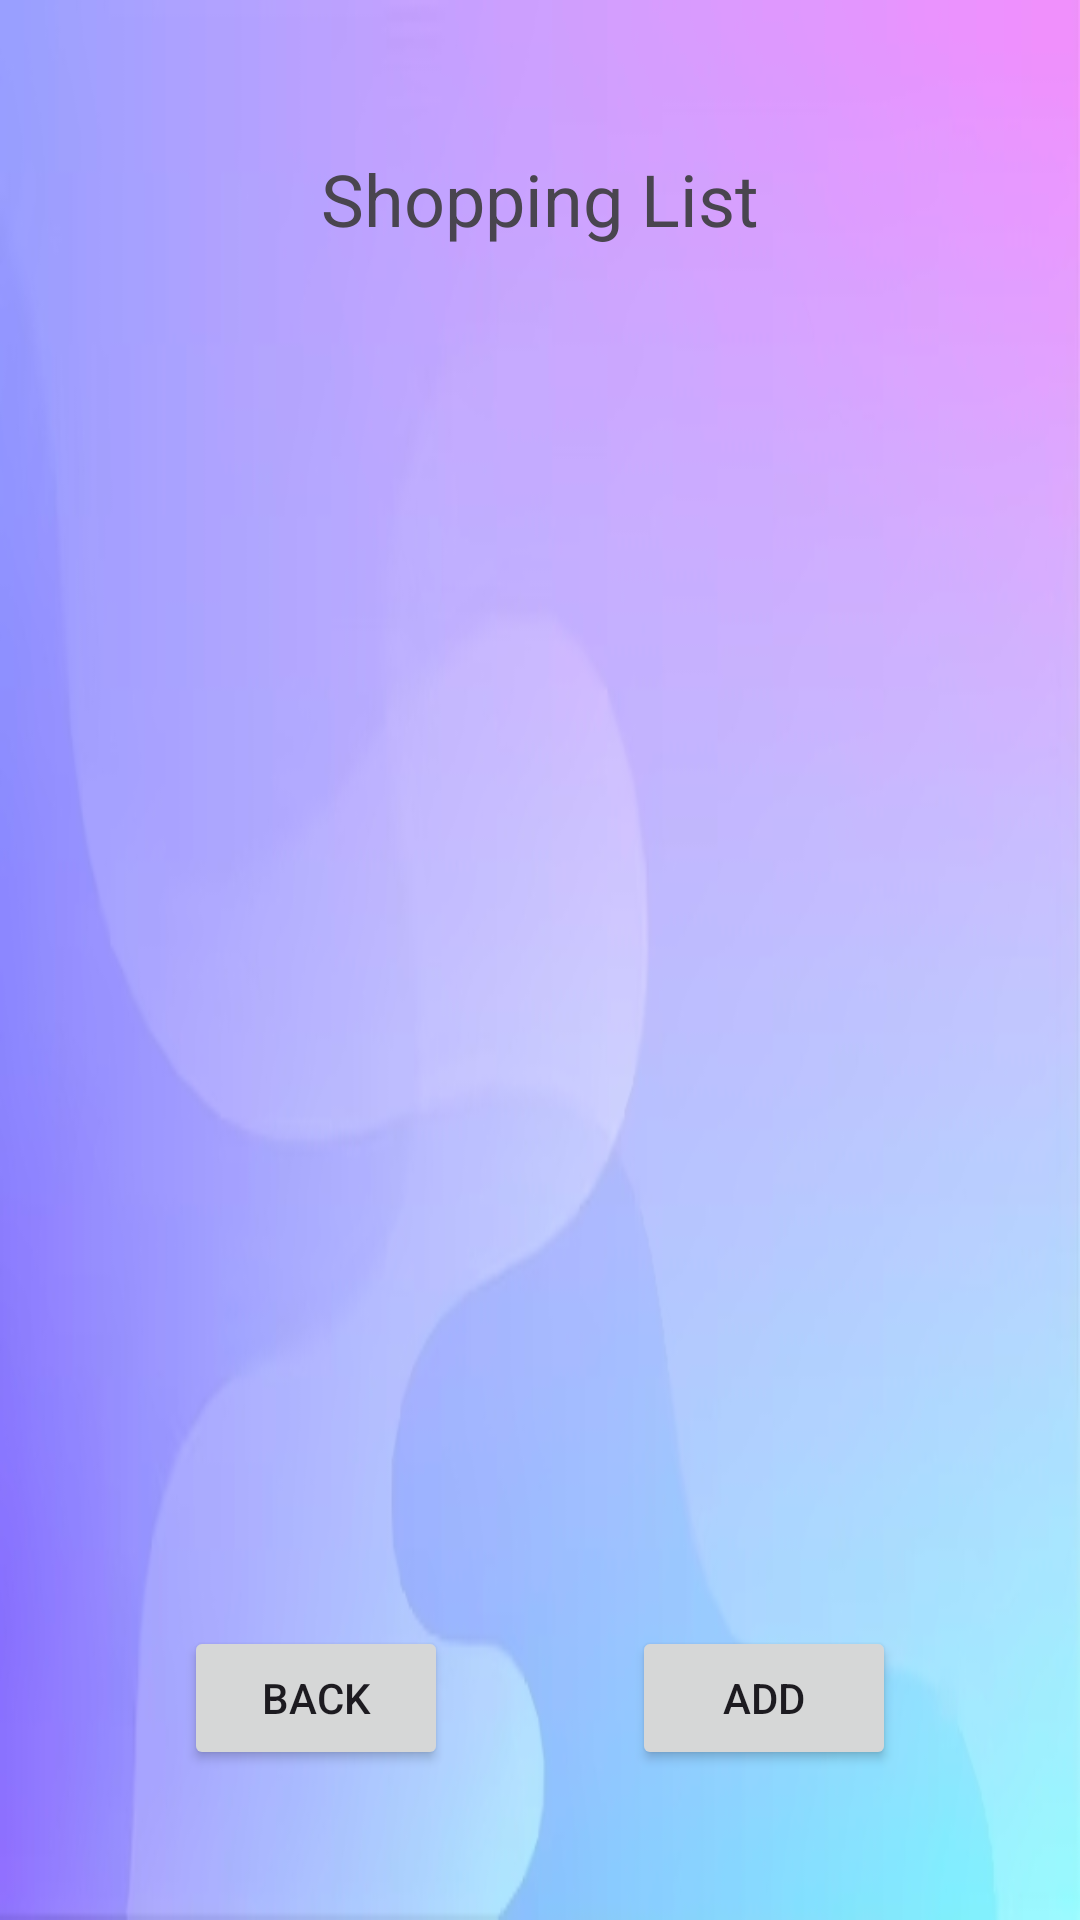

This screen was rendered from an Android layout file. Write that file and the resources it references.
<!-- AndroidManifest.xml: application theme Theme.Personal_Finance_Project -->
<!-- res/layout/activity_view_list.xml -->
<?xml version="1.0" encoding="utf-8"?>
<androidx.constraintlayout.widget.ConstraintLayout
    xmlns:android="http://schemas.android.com/apk/res/android"
    xmlns:app="http://schemas.android.com/apk/res-auto"
    xmlns:tools="http://schemas.android.com/tools"
    android:layout_width="match_parent"
    android:layout_height="match_parent"
    tools:context=".ViewListActivity"
    android:background="@drawable/login">

    
    <TextView
        android:id="@+id/textViewTitleGroup"
        android:layout_width="wrap_content"
        android:layout_height="wrap_content"
        android:text="Shopping List"
        android:textSize="24sp"
        android:layout_marginTop="0sp"
        app:fontFamily="@font/spartanbold"
        app:layout_constraintStart_toStartOf="parent"
        app:layout_constraintEnd_toEndOf="parent"
        app:layout_constraintTop_toTopOf="parent"
        app:layout_constraintBottom_toTopOf="@+id/recyclerViewItems"
        app:layout_constraintVertical_bias="0.3" />

    
    <androidx.recyclerview.widget.RecyclerView
        android:id="@+id/recyclerViewItems"
        android:layout_width="0dp"
        android:layout_height="0dp"
        app:layout_constraintTop_toBottomOf="@+id/textViewTitleGroup"
        app:layout_constraintBottom_toTopOf="@+id/buttonBack"
        app:layout_constraintStart_toStartOf="parent"
        app:layout_constraintEnd_toEndOf="parent"
        android:clipToPadding="false"
        android:paddingTop="8dp"
        android:paddingBottom="8dp"
        app:layout_constraintVertical_bias="0.5"
        app:layout_constraintHorizontal_bias="0.5"
        app:layout_constraintDimensionRatio="9:9"
        app:layoutManager="LinearLayoutManager"
        tools:layout_editor_absoluteX="0dp"
        tools:layout_editor_absoluteY="-140dp" />

    
    <Button
        android:id="@+id/buttonBack"
        android:layout_width="wrap_content"
        android:layout_height="wrap_content"
        android:text="Back"
        app:layout_constraintTop_toBottomOf="@+id/recyclerViewItems"
        app:layout_constraintEnd_toStartOf="@+id/buttonAdd"
        app:layout_constraintStart_toStartOf="parent"
        app:layout_constraintBottom_toBottomOf="parent" />

    
    <Button
        android:id="@+id/buttonAdd"
        android:layout_width="wrap_content"
        android:layout_height="wrap_content"
        android:text="Add"
        app:layout_constraintTop_toBottomOf="@+id/recyclerViewItems"
        app:layout_constraintStart_toEndOf="@+id/buttonBack"
        app:layout_constraintEnd_toEndOf="parent"
        app:layout_constraintBottom_toBottomOf="parent" />

</androidx.constraintlayout.widget.ConstraintLayout>
<!-- resources referenced by this layout -->
<resources>
  <!-- drawable login: jpg bitmap (drawable, 37213 bytes) -->
  <style name="Theme.Personal_Finance_Project" parent="Base.Theme.Personal_Finance_Project" />
  <style name="Base.Theme.Personal_Finance_Project" parent="Theme.Material3.DayNight.NoActionBar">
          
          
  
  
  
  
  
  
      </style>
</resources>
